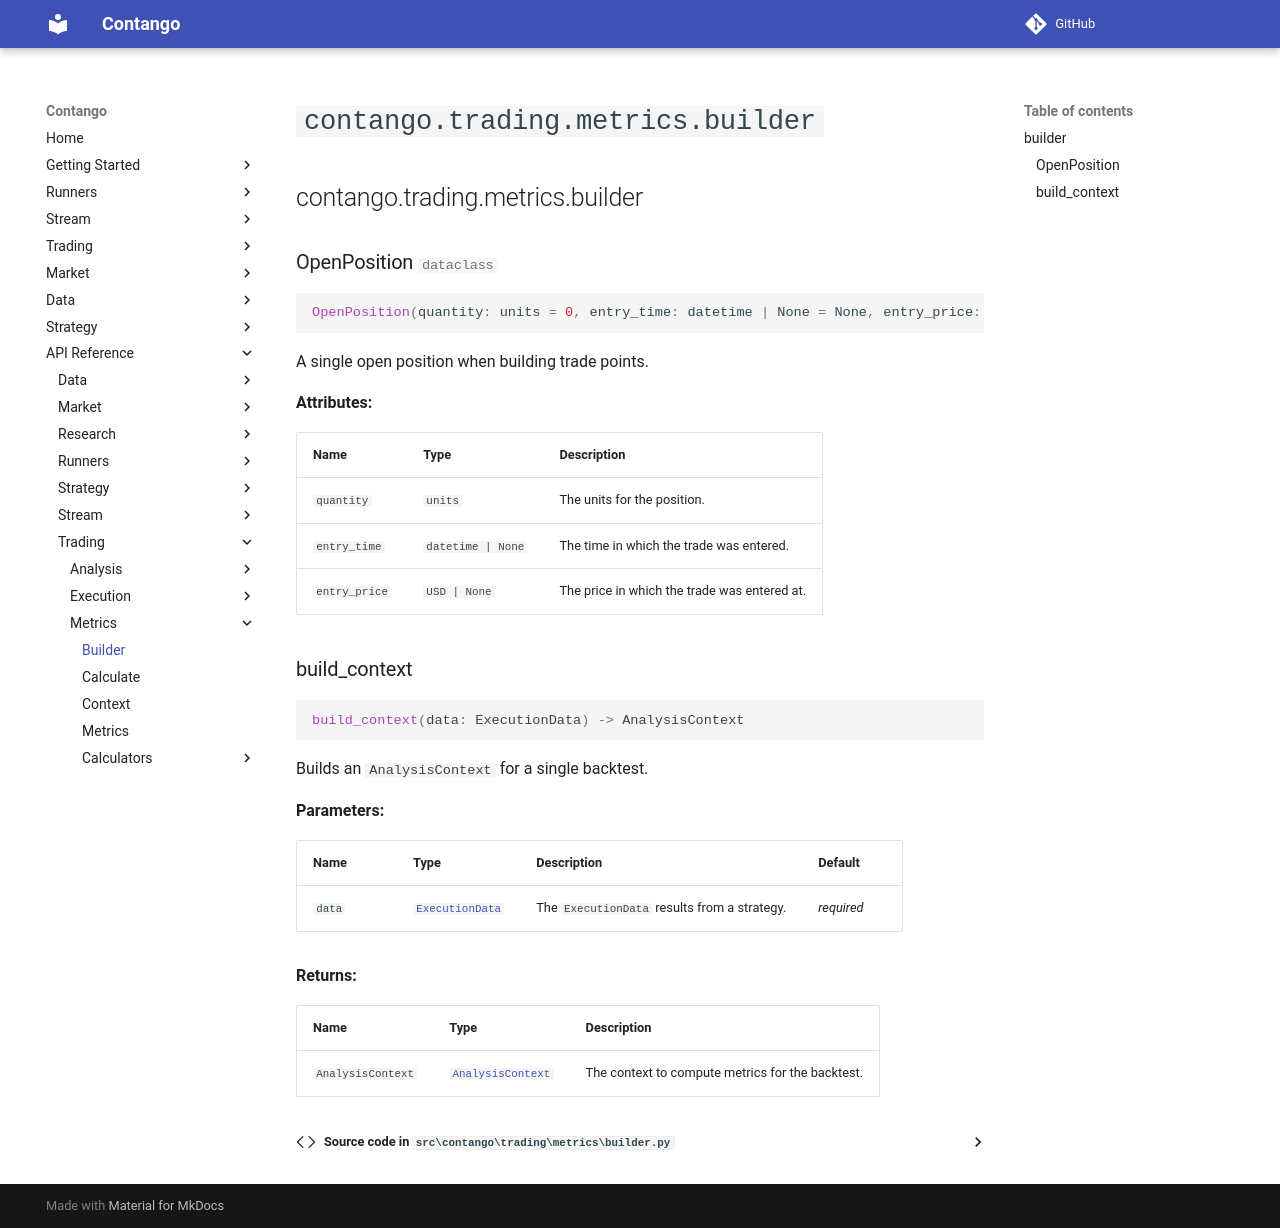

repository: igowuu/Contango · page: reference/trading/metrics/builder/index.html · generator: mkdocs

<!-- Auto-generated documentation -->
# `contango.trading.metrics.builder`

::: contango.trading.metrics.builder
